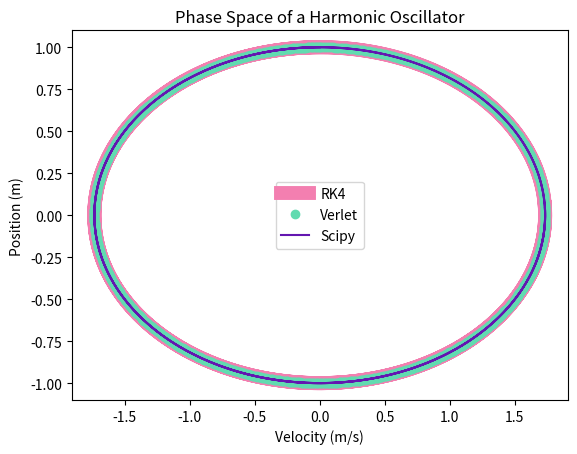
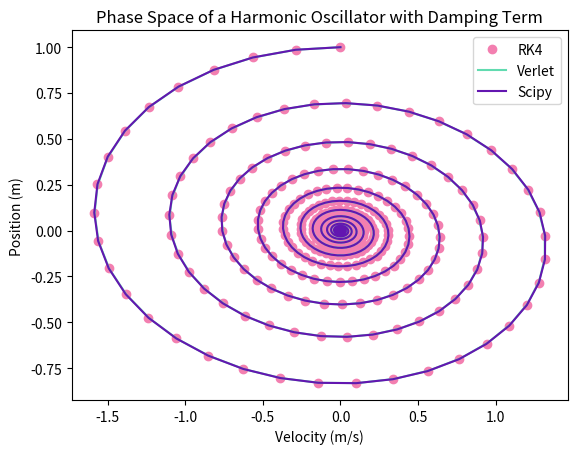
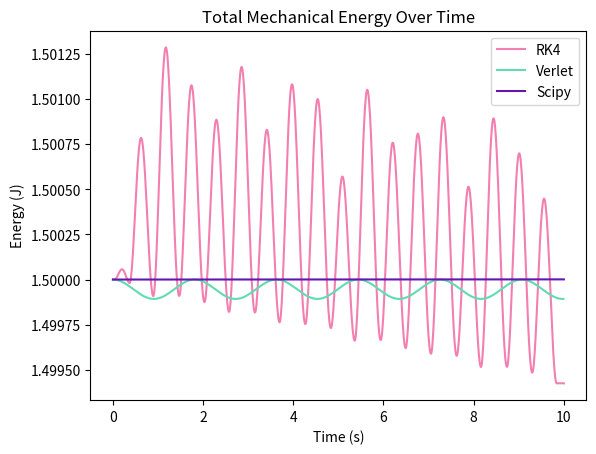
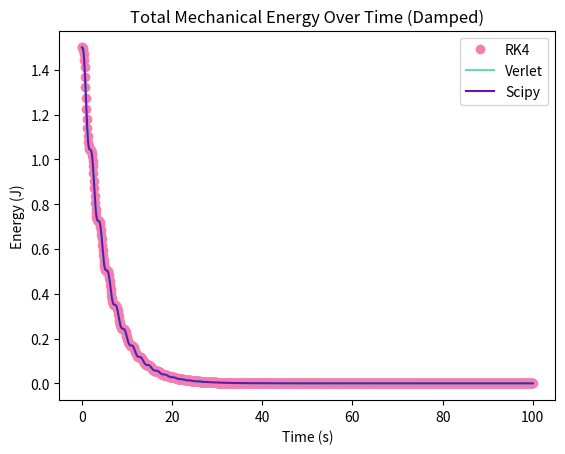
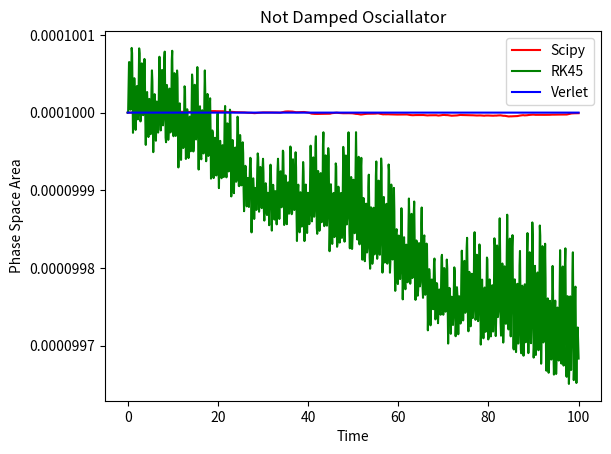
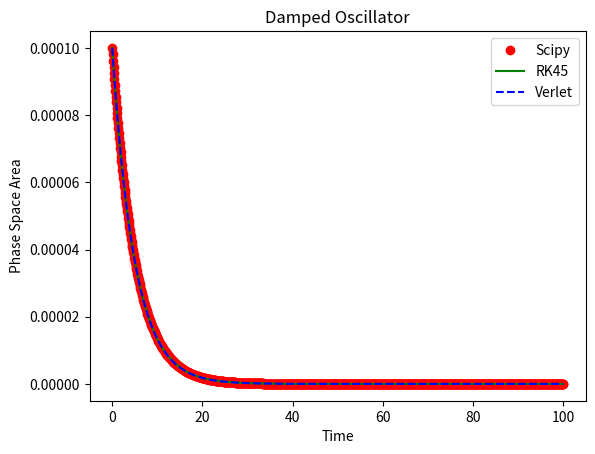

Here is the Python script that generated these plots, in order:
# -*- coding: utf-8 -*-
"""P3.ipynb

Automatically generated by Colab.

Original file is located at
    https://colab.research.google.com/drive/1t9SgVS6HMvCQskOPOPozqMy2_d3PdHeK

#Project 3
Written by Cricket Bergner

Started: 3/10/26

Ended: 3/??/26
"""

# import and functions
################################################################################

# import libraries
import matplotlib.pyplot as plt
import numpy as np
from scipy.integrate import odeint, solve_ivp

# derivative functions (adjusted for damped and undamped)
def accel(x, v, omega, damping):
    return -omega**2*x - damping*v

def deriv_ivp(t, N, omega, damping):
    x, v = N
    dxdt = v
    dvdt = -omega**2*x - damping*v
    return [dxdt, dvdt]

def deriv_odeint(N, t, omega, damping):
    x, v = N
    dxdt = v
    dvdt = -omega**2*x - damping*v
    return [dxdt, dvdt]

# Scipy Method
def scipy_method(N_initial, tmin, tmax, nts, deriv):
    t = np.linspace(tmin, tmax, nts)
    N = odeint(deriv, N_initial, t)
    x = N[:,0]
    v = N[:,1]

    return t, x, v

# RK4(5) scipy function
def RK45_method(N_initial, tmin, tmax, nts, deriv):
  t = np.linspace(tmin, tmax, nts)
  sol = solve_ivp(deriv, (tmin, tmax), N_initial, method='RK45', t_eval=t)
  x = sol.y[0]
  v = sol.y[1]

  return t, x, v

# Verlet-velocity sympletic integrator functions
def verlet(N_initial, tmin, tmax, nts, deriv):

  # define inital variables
  x0, v0 = N_initial
  x = np.zeros(nts + 1)
  v = np.zeros(nts + 1)
  x[0] = x0
  v[0] = v0
  t = np.linspace(tmin, tmax, nts + 1)
  dt = t[1] - t[0]

  # loop
  for i in range(nts):
    a = deriv(x[i], v[i])
    v_half = v[i] + 0.5 * dt * a
    x[i+1] = x[i] + dt * v_half
    a_new = deriv(x[i+1], v_half)
    v[i+1] = v_half + 0.5 * dt * a_new

  return t, x, v

################################################################################

# For a simple harmonic oscillator not at rest, what
# shape will it trace out in phase space?
################################################################################

# define initial variables
m = 1
k = 3
b = 0 # undamped
omega = np.sqrt(k/m)
damping = 0
nts = 1024 # larger nts, better approximation

N_initial = [1, 0]
tmin = 0
tmax = 10

# call the integrators
t_s, x_s, v_s = scipy_method(N_initial, tmin, tmax, nts, lambda N, t_odeint: deriv_odeint(N, t_odeint, omega, damping))
t_r, x_r, v_r = RK45_method(N_initial, tmin, tmax, nts, lambda t_ivp, N_ivp: deriv_ivp(t_ivp, N_ivp, omega, damping))
t_v, x_v, v_v = verlet(N_initial, tmin, tmax, nts, lambda x, v: accel(x, v, omega, damping))

# make the plots
plt.plot(v_r, x_r, color = '#f37fb0', label = "RK4", linewidth = 10)
plt.plot(v_v, x_v, 'o', color = '#61dbb0', label = "Verlet")
plt.plot(v_s, x_s, color = '#6316b0', label = "Scipy")
plt.xlabel("Velocity (m/s)")
plt.ylabel("Position (m)")
plt.title("Phase Space of a Harmonic Oscillator")
plt.legend()
plt.show()
print("")

print("The shape the simple harmonic oscillator will trace out in phase space is an ellipse. Note that all the integration methods were passed")
print("different initial variables. This shows even with different initial conditions the phase space will always show an ellipse.")
print("")

################################################################################
# How does a SHM evolve with a linear damping term?
################################################################################

# damping term added
damping = 0.2 / m

N_initial = [1, 0]
tmin = 0
tmax = 100

# call the integrators
nt_s, nx_s, nv_s = scipy_method(N_initial, tmin, tmax, nts, lambda N, t_odeint: deriv_odeint(N, t_odeint, omega, damping))
nt_r, nx_r, nv_r = RK45_method(N_initial, tmin, tmax, nts, lambda t_ivp, N_ivp: deriv_ivp(t_ivp, N_ivp, omega, damping))
nt_v, nx_v, nv_v = verlet(N_initial, tmin, tmax, nts, lambda x, v: accel(x, v, omega, damping))

# make the plots
plt.plot(nv_r, nx_r, 'o', color = '#f37fb0', label = "RK4")
plt.plot(nv_v, nx_v, color = '#61dbb0', label = "Verlet")
plt.plot(nv_s, nx_s, color = '#6316b0', label = "Scipy")
plt.xlabel("Velocity (m/s)")
plt.ylabel("Position (m)")
plt.title("Phase Space of a Harmonic Oscillator with Damping Term")
plt.legend()
plt.show()
print("")

print("The SHO evolves into a spiral.")
print("")

################################################################################
# How does the total mechanical energy (T+V) change over time with different
# solvers (see below) in these two cases?
################################################################################

# total mechanical energy
E_r = 0.5*m*v_r**2 + 0.5*k*x_r**2
E_v = 0.5*m*v_v**2 + 0.5*k*x_v**2
E_s = 0.5*m*v_s**2 + 0.5*k*x_s**2

nE_r = 0.5*m*nv_r**2 + 0.5*k*nx_r**2
nE_v = 0.5*m*nv_v**2 + 0.5*k*nx_v**2
nE_s = 0.5*m*nv_s**2 + 0.5*k*nx_s**2

# make the plots
plt.plot(t_r, E_r, color = '#f37fb0', label = "RK4")
plt.plot(t_v[:nts], E_v[:nts], color = '#61dbb0', label = "Verlet")
plt.plot(t_s, E_s, color = '#6316b0', label = "Scipy")
plt.xlabel("Time (s)")
plt.ylabel("Energy (J)")
plt.title("Total Mechanical Energy Over Time")
plt.legend()
plt.show()
print("")

plt.plot(nt_r, nE_r, 'o', color = '#f37fb0', label = "RK4")
plt.plot(nt_v, nE_v, color = '#61dbb0', label = "Verlet")
plt.plot(nt_s, nE_s, color = '#6316b0', label = "Scipy")
plt.xlabel("Time (s)")
plt.ylabel("Energy (J)")
plt.title("Total Mechanical Energy Over Time (Damped)")
plt.legend()
plt.show()
print("")

print("The total mechanical energy decreases over time for the oscillator, though it still oscillates around the origin.")
print("The total mechanical energy decreases over time for the damped oscillator, like a decaying exponential.")
print("")

################################################################################
# Extension 1
################################################################################

# define step change, initial arrays, and points
delta = 0.01
x0 = 1
v0 = 2
pts = [(x0, v0), (x0 + delta, v0), (x0 + delta, v0 + delta), (x0, v0 + delta)]

straj = [] # short for scipy trajectories (undamped)
rtraj = []
vtraj = []
sarea = []
rarea = []
varea = []

straj_d = [] # damped
rtraj_d = []
vtraj_d = []
sarea_d = []
rarea_d = []
varea_d = []

for (x0, v0) in pts: # evolving each pt with the integrators
  # undamped
  st, sx, sv = scipy_method([x0, v0], tmin, tmax, nts, lambda N, t_odeint: deriv_odeint(N, t_odeint, np.sqrt(3/1), 0))
  straj.append((sx, sv))
  rt, rx, rv = RK45_method([x0, v0], tmin, tmax, nts, lambda t_ivp, N_ivp: deriv_ivp(t_ivp, N_ivp, np.sqrt(3/1), 0))
  rtraj.append((rx, rv))
  vt, vx, vv = verlet([x0, v0], tmin, tmax, nts, lambda x, v: accel(x, v, np.sqrt(3/1), 0))
  vtraj.append((vx, vv))

  # damped
  st_d, sx_d, sv_d = scipy_method([x0, v0], tmin, tmax, nts, lambda N, t_odeint: deriv_odeint(N, t_odeint, np.sqrt(3/1), 0.2))
  straj_d.append((sx_d, sv_d))
  rt_d, rx_d, rv_d = RK45_method([x0, v0], tmin, tmax, nts, lambda t_ivp, N_ivp: deriv_ivp(t_ivp, N_ivp, np.sqrt(3/1), 0.2))
  rtraj_d.append((rx_d, rv_d))
  vt_d, vx_d, vv_d = verlet([x0, v0], tmin, tmax, nts, lambda x, v: accel(x, v, np.sqrt(3/1), 0.2))
  vtraj_d.append((vx_d, vv_d))

# area calculations (can't pass in nts because verlet returns a different number of values)
def calculate_area(traj):
    nts = len(traj[0][0])
    areas = np.zeros(nts)
    for i in range(nts):
        # Extract the 4 points at time index i
        p1 = [traj[0][0][i], traj[0][1][i]]
        p2 = [traj[1][0][i], traj[1][1][i]]
        p3 = [traj[2][0][i], traj[2][1][i]]
        p4 = [traj[3][0][i], traj[3][1][i]]

        # Shoelace formula
        x = [p1[0], p2[0], p3[0], p4[0]]
        v = [p1[1], p2[1], p3[1], p4[1]]

        area = 0.5 * np.abs(np.dot(x, np.roll(v, 1)) - np.dot(v, np.roll(x, 1)))
        areas[i] = area
    return areas

# After your loop that fills strag, rtrag, vtrag:
sarea = calculate_area(straj)
rarea = calculate_area(rtraj)
varea = calculate_area(vtraj)

sarea_d = calculate_area(straj_d)
rarea_d = calculate_area(rtraj_d)
varea_d = calculate_area(vtraj_d)

# plot undamped
plt.plot(st, sarea, color = 'red', label="Scipy")
plt.plot(rt, rarea, color = 'green', label="RK45")
plt.plot(vt, varea, color = 'blue', label="Verlet")

plt.xlabel("Time")
plt.ylabel("Phase Space Area")
plt.title("Not Damped Osciallator")
plt.legend()
plt.show()
print("")

# plot damped
plt.plot(st_d, sarea_d, 'o', color = 'red', label="Scipy")
plt.plot(rt_d, rarea_d, color = 'green', label="RK45")
plt.plot(vt_d, varea_d, '--', color = 'blue', label="Verlet")

plt.xlabel("Time")
plt.ylabel("Phase Space Area")
plt.title("Damped Oscillator")
plt.legend()
plt.show()

################################################################################
# Meshgrid
################################################################################
